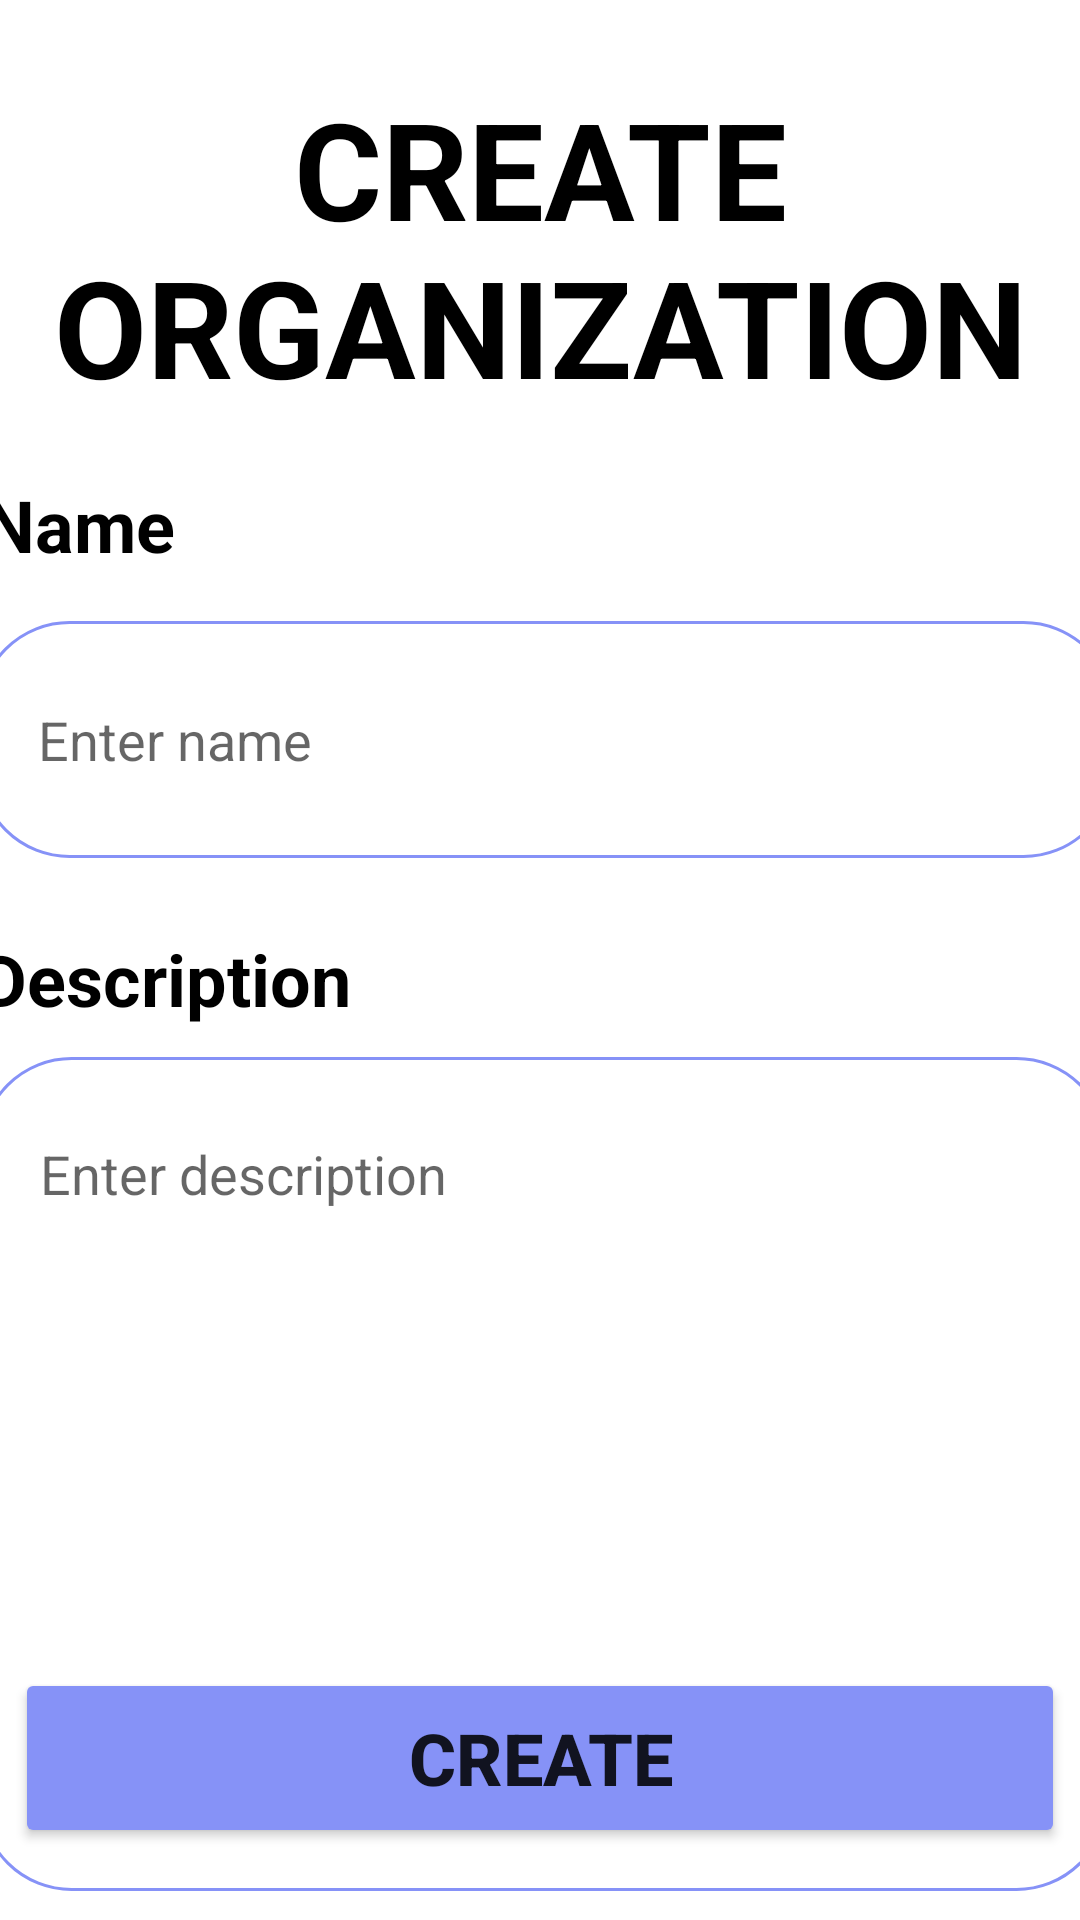

The Android layout XML behind this screen, and the referenced resources:
<!-- AndroidManifest.xml: application theme Theme.ProjectFinal.NoActionBar -->
<!-- res/layout/fragment_create_org.xml -->
<?xml version="1.0" encoding="utf-8"?>
<androidx.constraintlayout.widget.ConstraintLayout xmlns:android="http://schemas.android.com/apk/res/android"
    xmlns:app="http://schemas.android.com/apk/res-auto"
    xmlns:tools="http://schemas.android.com/tools"
    android:layout_width="match_parent"
    android:layout_height="match_parent"
    tools:context=".activities.ui.organization.OrganizationFragment">

    <TextView
        android:id="@+id/titleTextViewUpdateOrg"
        android:layout_width="match_parent"
        android:layout_height="wrap_content"
        android:gravity="center"
        android:text="@string/create_org"
        android:textSize="45sp"
        android:textStyle="bold"
        android:textAlignment="center"
        android:textColor="@color/black"
        app:layout_constraintBottom_toTopOf="@+id/id_UpdateOkBtnOrg"
        app:layout_constraintEnd_toEndOf="parent"
        app:layout_constraintHorizontal_bias="0.0"
        app:layout_constraintStart_toStartOf="parent"
        app:layout_constraintTop_toTopOf="parent"
        app:layout_constraintVertical_bias="0.059"
        app:layout_constraintVertical_chainStyle="packed"
        tools:ignore="MissingConstraints" />

    <TextView
        android:id="@+id/nameTextView"
        android:layout_width="wrap_content"
        android:layout_height="wrap_content"
        android:layout_marginTop="20dp"
        android:layout_marginBottom="10dp"
        android:text="@string/name"
        android:textColor="@color/black"
        android:textSize="24dp"
        android:textStyle="bold"
        app:layout_constraintEnd_toEndOf="@+id/editTextNameUpdateOrg"
        app:layout_constraintHorizontal_bias="0.006"
        app:layout_constraintStart_toStartOf="@+id/editTextNameUpdateOrg"
        app:layout_constraintTop_toBottomOf="@+id/titleTextViewUpdateOrg" />

    <EditText
        android:id="@+id/editTextNameUpdateOrg"
        android:layout_width="379dp"
        android:layout_height="79dp"
        android:layout_margin="16dp"
        android:layout_marginTop="80dp"
        android:background="@drawable/custom_edittext"
        android:inputType="textMultiLine"
        android:paddingLeft="20dp"
        app:layout_constraintEnd_toEndOf="parent"
        app:layout_constraintHorizontal_bias="0.468"
        app:layout_constraintStart_toStartOf="parent"
        app:layout_constraintTop_toBottomOf="@+id/nameTextView"
        android:hint="Enter name"/>

    <TextView
        android:id="@+id/nameTextView2"
        android:layout_width="wrap_content"
        android:layout_height="wrap_content"
        android:layout_marginTop="24dp"
        android:layout_marginBottom="10dp"
        android:text="@string/description"
        android:textColor="@color/black"
        android:textSize="24sp"
        android:textStyle="bold"
        app:layout_constraintEnd_toEndOf="@+id/editTextDescriptionCreateOrg"
        app:layout_constraintHorizontal_bias="0.0"
        app:layout_constraintStart_toStartOf="@+id/editTextDescriptionCreateOrg"
        app:layout_constraintTop_toBottomOf="@+id/editTextNameUpdateOrg" />

    <EditText
        android:id="@+id/editTextDescriptionCreateOrg"
        android:layout_width="376dp"
        android:layout_height="278dp"
        android:inputType="textMultiLine"
        android:layout_marginTop="10dp"
        android:paddingLeft="20dp"
        android:paddingBottom="200dp"
        android:background="@drawable/custom_edittext"
        app:layout_constraintBottom_toTopOf="@+id/id_UpdateOkBtnOrg"
        app:layout_constraintEnd_toEndOf="parent"
        app:layout_constraintHorizontal_bias="0.457"
        app:layout_constraintStart_toStartOf="parent"
        app:layout_constraintTop_toBottomOf="@+id/nameTextView2"
        app:layout_constraintVertical_bias="0.0"
        android:hint="Enter description"/>

    <Button
        android:id="@+id/id_UpdateOkBtnOrg"
        android:layout_width="350dp"
        android:layout_height="60dp"
        android:layout_marginBottom="24dp"
        android:backgroundTint="@color/purple"
        android:text="@string/btn_create"
        android:textSize="24sp"
        android:textStyle="bold"
        app:cornerRadius="20dp"
        app:layout_constraintBottom_toBottomOf="parent"
        app:layout_constraintEnd_toEndOf="parent"
        app:layout_constraintHorizontal_bias="0.491"
        app:layout_constraintStart_toStartOf="parent" />


</androidx.constraintlayout.widget.ConstraintLayout>
<!-- resources referenced by this layout -->
<resources>
  <color name="black">#FF000000</color>
  <color name="purple">#8692f7</color>
  <!-- drawable custom_edittext (drawable) -->
  <?xml version="1.0" encoding="utf-8"?>
  <shape xmlns:android="http://schemas.android.com/apk/res/android"
      android:shape="rectangle">
      <stroke
          android:width="1dp"
          android:color="@color/purple"/>
      <corners
          android:radius="30dp"/>
  </shape>
  <string name="btn_create">CREATE</string>
  <string name="create_org">CREATE ORGANIZATION</string>
  <string name="description">Description</string>
  <string name="name">Name</string>
  <style name="Theme.ProjectFinal.NoActionBar">
          <item name="windowActionBar">false</item>
          <item name="windowNoTitle">true</item>
      </style>
</resources>
